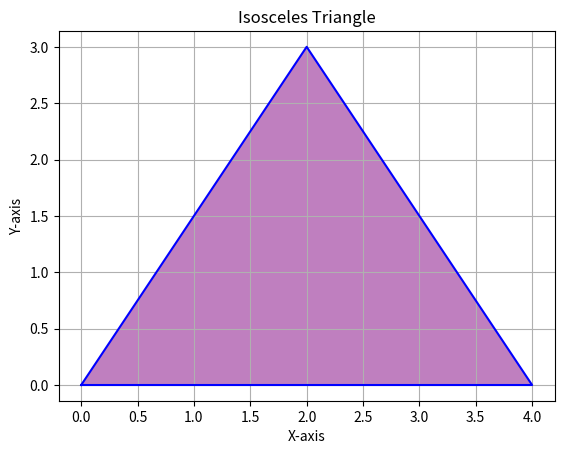

Source code (Python):
import matplotlib.pyplot as plt

def plot_isosceles_triangle():
    vertices = [(0, 0), (4, 0), (2, 3)]
    x_coords, y_coords = zip(*vertices)
    plt.plot(x_coords + (x_coords[0],), y_coords + (y_coords[0],), 'b-')
    plt.fill(x_coords, y_coords, 'purple', alpha=0.5)
    plt.axis('equal')
    plt.title('Isosceles Triangle')
    plt.xlabel('X-axis')
    plt.ylabel('Y-axis')
    plt.grid(True)
    plt.show()

if __name__ == '__main__':
    plot_isosceles_triangle()
